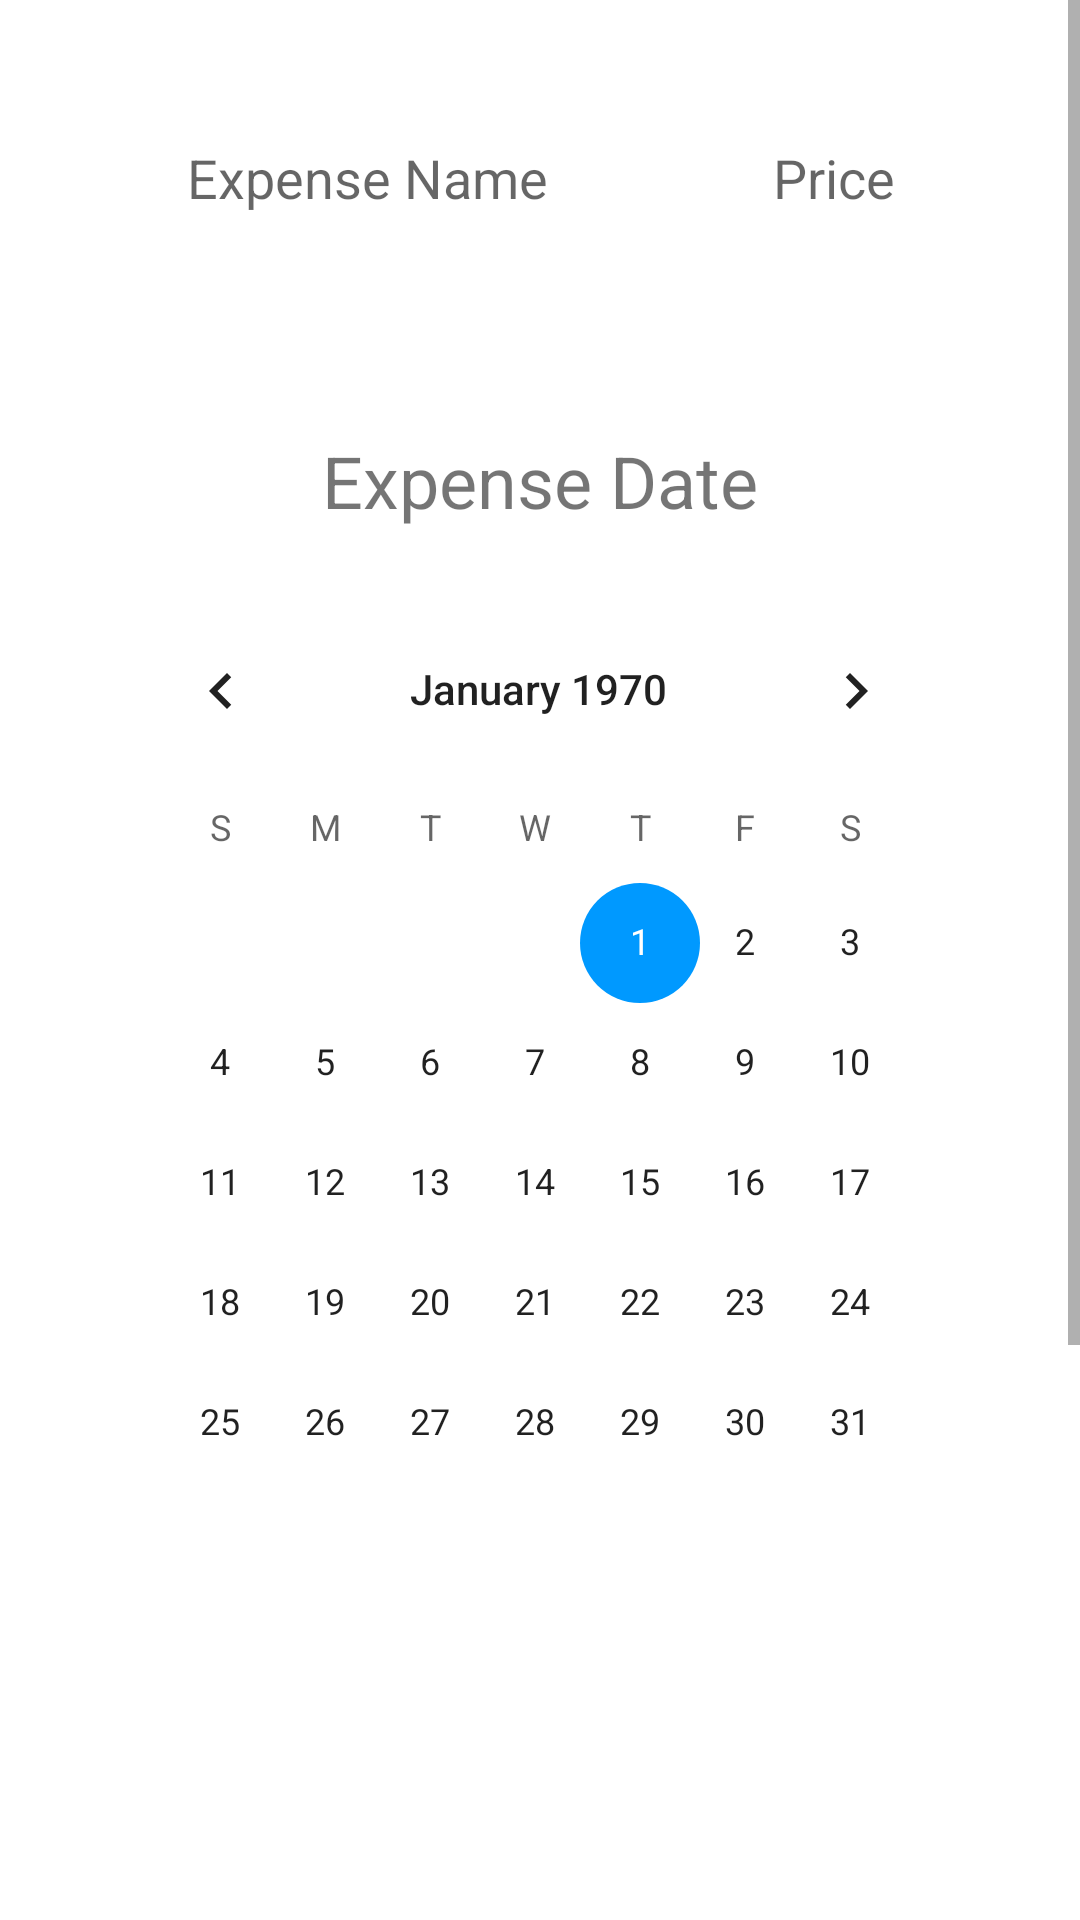

This screen was rendered from an Android layout file. Write that file and the resources it references.
<!-- AndroidManifest.xml: application theme AppTheme -->
<!-- res/layout/activity_add_expense.xml -->
<?xml version="1.0" encoding="utf-8"?>
<ScrollView xmlns:android="http://schemas.android.com/apk/res/android"
    xmlns:app="http://schemas.android.com/apk/res-auto"
    xmlns:tools="http://schemas.android.com/tools"
    android:layout_width="match_parent"
    android:layout_height="match_parent"
    tools:context=".ui.AddExpenseActivity">

    <androidx.constraintlayout.widget.ConstraintLayout
        android:layout_width="match_parent"
        android:layout_height="wrap_content">

        <EditText
            android:id="@+id/ed_expenseName"
            android:layout_width="165dp"
            android:background="@drawable/txt_background"
            android:padding="11dp"
            android:layout_height="wrap_content"
            android:layout_marginStart="40dp"
            android:layout_marginTop="36dp"
            android:ems="10"
            android:gravity="center"
            android:hint="Expense Name"
            android:inputType="textPersonName"
            app:layout_constraintStart_toStartOf="parent"
            app:layout_constraintTop_toTopOf="parent" />

        <EditText
            android:id="@+id/ed_expensePrice"
            android:layout_width="100dp"
            android:layout_height="wrap_content"
            android:layout_marginTop="36dp"
            android:ems="10"
            android:background="@drawable/txt_background"
            android:padding="11dp"
            android:gravity="center"
            android:inputType="number"
            android:hint="Price"
            app:layout_constraintEnd_toEndOf="parent"
            app:layout_constraintHorizontal_bias="0.419"
            app:layout_constraintStart_toEndOf="@+id/ed_expenseName"
            app:layout_constraintTop_toTopOf="parent" />

        <TextView
            android:id="@+id/textView"
            android:layout_width="match_parent"
            android:layout_height="wrap_content"
            android:layout_marginTop="144dp"
            android:gravity="center"
            android:text="Expense Date"
            android:textSize="24sp"
            app:layout_constraintEnd_toEndOf="parent"
            app:layout_constraintHorizontal_bias="0.0"
            app:layout_constraintStart_toStartOf="parent"
            app:layout_constraintTop_toTopOf="parent" />

        <CalendarView
            android:id="@+id/calendarView"
            android:layout_width="287dp"
            android:layout_height="323dp"
            android:layout_marginTop="20dp"
            app:layout_constraintEnd_toEndOf="parent"
            app:layout_constraintHorizontal_bias="0.491"
            app:layout_constraintStart_toStartOf="parent"
            app:layout_constraintTop_toBottomOf="@+id/textView" />

        <EditText
            android:id="@+id/ed_expenseDescription"
            android:layout_width="287dp"
            android:layout_height="196dp"
            android:layout_marginTop="40dp"
            android:ems="10"
            android:background="@drawable/txt_background"
            android:inputType="text|textMultiLine"
            android:maxLines="10"
            android:hint="Expense Description"
            android:gravity="center"
            app:layout_constraintEnd_toEndOf="parent"
            app:layout_constraintHorizontal_bias="0.497"
            app:layout_constraintStart_toStartOf="parent"
            app:layout_constraintTop_toBottomOf="@+id/calendarView" />

        <Button
            android:id="@+id/btn_addExpense"
            android:layout_width="wrap_content"
            android:layout_height="wrap_content"
            android:layout_marginTop="60dp"
            android:text="add"
            app:layout_constraintEnd_toEndOf="parent"
            app:layout_constraintHorizontal_bias="0.501"
            app:layout_constraintStart_toStartOf="parent"
            app:layout_constraintTop_toBottomOf="@id/ed_expenseDescription" />

        <View
            android:layout_width="match_parent"
            android:layout_height="50dp"
            app:layout_constraintStart_toStartOf="parent"
            app:layout_constraintEnd_toEndOf="parent"
            app:layout_constraintTop_toBottomOf="@id/btn_addExpense"/>

    </androidx.constraintlayout.widget.ConstraintLayout>

</ScrollView>
<!-- resources referenced by this layout -->
<resources>
  <style name="AppTheme" parent="Theme.MaterialComponents.Light.NoActionBar">
          
          <item name="colorPrimary">#0099FF</item>
          <item name="colorPrimaryDark">#0099FF</item>
          <item name="colorAccent">#0099FF</item>
      </style>
</resources>
